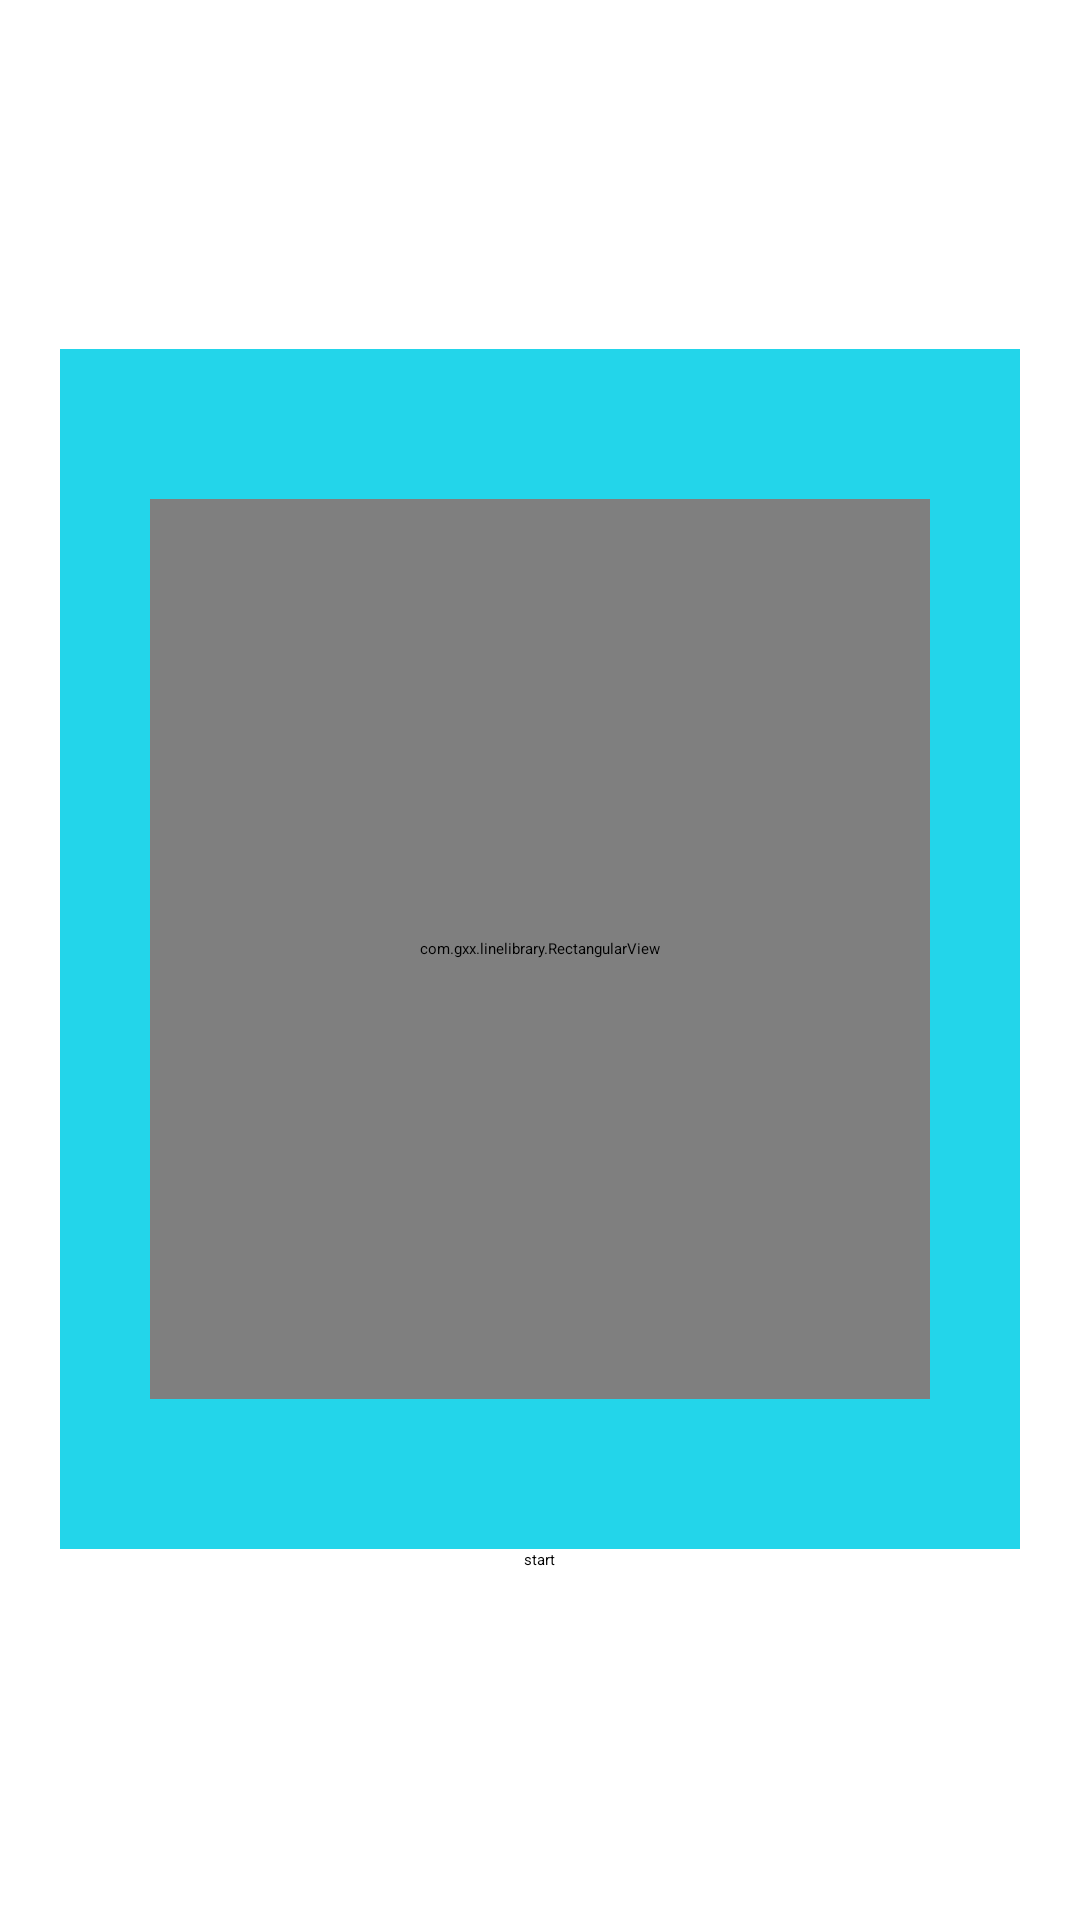

The Android layout XML behind this screen, and the referenced resources:
<!-- AndroidManifest.xml: application theme Theme.LineDimpleProject -->
<!-- res/layout/activity_content_v5.xml -->
<?xml version="1.0" encoding="utf-8"?>
<LinearLayout xmlns:android="http://schemas.android.com/apk/res/android"
    xmlns:app="http://schemas.android.com/apk/res-auto"
    android:orientation="vertical"
    android:layout_width="match_parent"
    android:gravity="center"
    android:layout_height="match_parent">

    <FrameLayout
        android:layout_marginHorizontal="20dp"
        android:background="#23D5EA"
        android:layout_width="match_parent"
        android:layout_height="400dp">

        <com.gxx.linelibrary.RectangularView
            android:id="@+id/rectangular_view"
            android:layout_gravity="center"
            app:rectangular_view_paint_width="5dp"
            app:rectangular_view_under_color="@color/color_1FAECE"
            app:rectangular_view_foreground_color="@color/white"
            app:rectangular_view_foreground_color_array="@array/my_color_array"
            app:rectangular_view_foreground_gradient_style="GRADIENT_STYLE_2"
            app:rectangular_view_corner="24dp"
            android:layout_marginHorizontal="30dp"
            android:layout_width="match_parent"
            android:layout_height="300dp"/>

    </FrameLayout>


    <Button
        android:id="@+id/start"
        android:text="start"
        android:layout_width="wrap_content"
        android:layout_height="wrap_content"/>

</LinearLayout>
<!-- resources referenced by this layout -->
<resources>
  <array name="my_color_array">
          <item>#3860FF</item> 
          <item>#DCE1E8</item> 
      </array>
  <color name="color_1FAECE">#1FAECE</color>
  <color name="white">#FFFFFFFF</color>
</resources>
